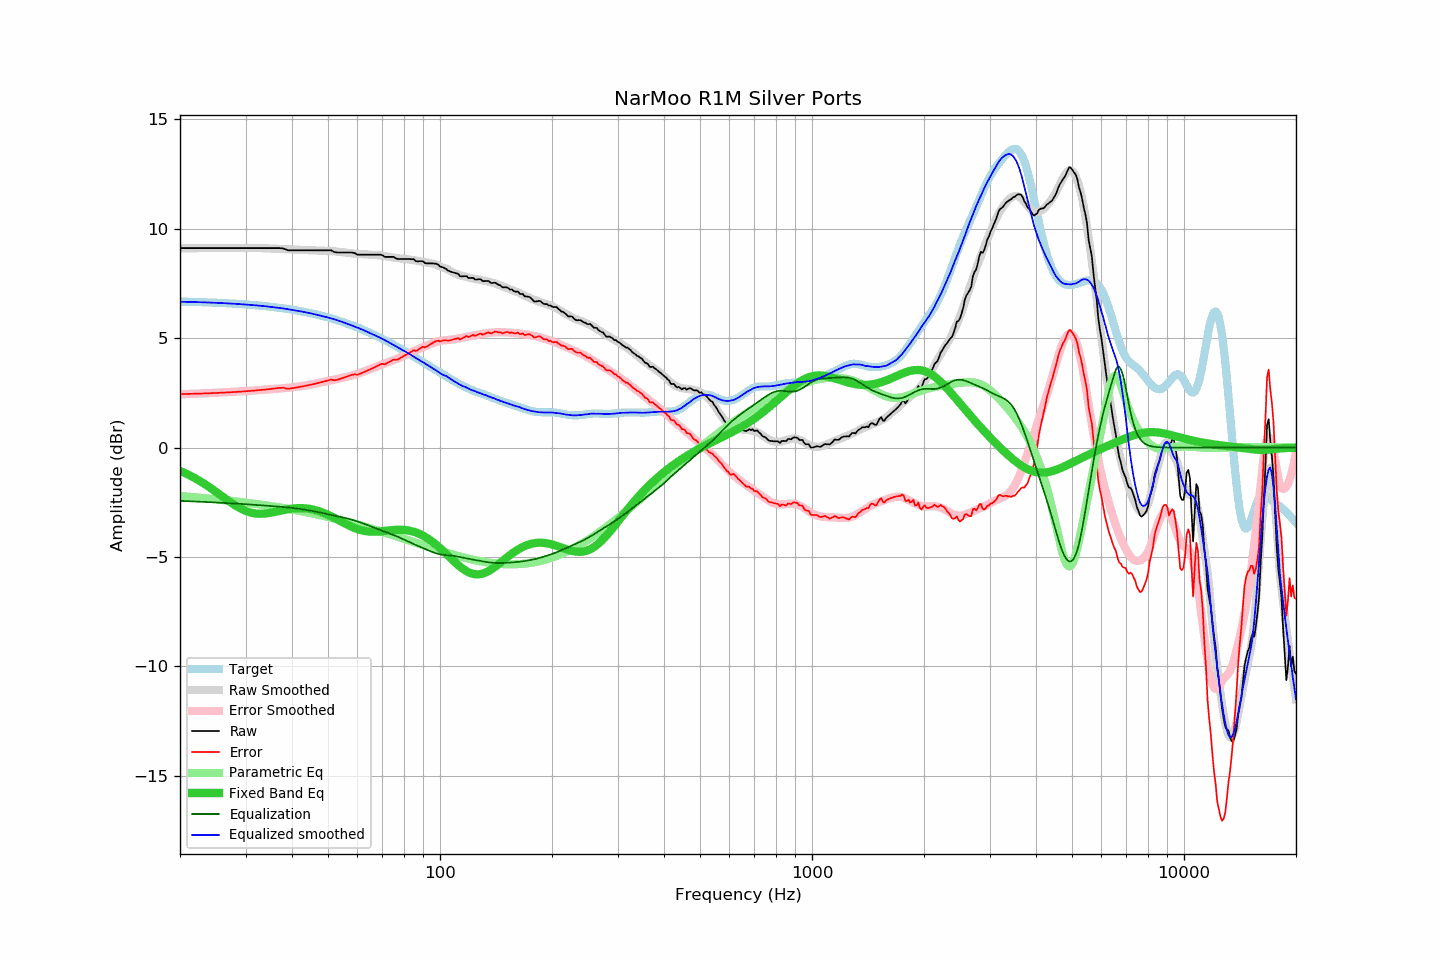

The table this chart was drawn from, first rows:
frequency, raw, error, smoothed, error_smoothed, equalization, parametric_eq, equalized_raw, equalized_smoothed, target
20, 9.12, 2.44, 9.10, 2.43, -2.43, -1.06, 6.68, 6.67, 6.67
21, 9.12, 2.45, 9.11, 2.45, -2.45, -1.23, 6.67, 6.66, 6.67
22, 9.12, 2.46, 9.12, 2.46, -2.46, -1.41, 6.66, 6.65, 6.66
23, 9.12, 2.47, 9.12, 2.48, -2.48, -1.60, 6.64, 6.64, 6.65
24, 9.12, 2.48, 9.12, 2.49, -2.49, -1.81, 6.63, 6.63, 6.63
25, 9.12, 2.50, 9.13, 2.51, -2.51, -2.02, 6.61, 6.62, 6.62
26, 9.12, 2.51, 9.13, 2.52, -2.52, -2.23, 6.60, 6.61, 6.61
27, 9.12, 2.52, 9.13, 2.54, -2.54, -2.44, 6.58, 6.59, 6.59
28, 9.12, 2.54, 9.13, 2.55, -2.55, -2.62, 6.56, 6.58, 6.58
29, 9.12, 2.56, 9.13, 2.57, -2.57, -2.77, 6.55, 6.56, 6.56
30, 9.12, 2.57, 9.13, 2.59, -2.59, -2.89, 6.53, 6.54, 6.55
31, 9.12, 2.59, 9.13, 2.60, -2.60, -2.97, 6.52, 6.52, 6.53
32, 9.12, 2.61, 9.12, 2.62, -2.62, -3.01, 6.50, 6.50, 6.51
33, 9.12, 2.63, 9.12, 2.64, -2.64, -3.03, 6.48, 6.48, 6.49
34, 9.12, 2.66, 9.11, 2.65, -2.65, -3.01, 6.47, 6.46, 6.46
35, 9.12, 2.68, 9.10, 2.67, -2.67, -2.98, 6.45, 6.44, 6.44
36, 9.12, 2.70, 9.09, 2.68, -2.68, -2.94, 6.44, 6.41, 6.42
37, 9.12, 2.73, 9.08, 2.70, -2.70, -2.89, 6.42, 6.38, 6.39
38, 9.10, 2.74, 9.07, 2.72, -2.72, -2.85, 6.38, 6.36, 6.36
39, 9.02, 2.68, 9.06, 2.73, -2.73, -2.82, 6.28, 6.33, 6.34
40, 9.02, 2.71, 9.05, 2.76, -2.76, -2.79, 6.26, 6.30, 6.31
41, 9.02, 2.74, 9.04, 2.78, -2.78, -2.77, 6.24, 6.26, 6.28
42, 9.02, 2.78, 9.04, 2.80, -2.80, -2.77, 6.22, 6.23, 6.24
43, 9.02, 2.81, 9.03, 2.83, -2.83, -2.77, 6.19, 6.20, 6.21
44, 9.02, 2.84, 9.03, 2.86, -2.86, -2.79, 6.16, 6.17, 6.18
45, 9.02, 2.88, 9.02, 2.88, -2.88, -2.81, 6.13, 6.13, 6.14
46, 9.02, 2.91, 9.01, 2.92, -2.92, -2.85, 6.10, 6.10, 6.11
47, 9.02, 2.95, 9.01, 2.95, -2.95, -2.89, 6.07, 6.06, 6.07
48, 9.02, 2.99, 9.00, 2.98, -2.98, -2.95, 6.04, 6.02, 6.03
49, 9.02, 3.03, 9.00, 3.01, -3.01, -3.01, 6.01, 5.99, 5.99
50, 9.02, 3.07, 8.99, 3.05, -3.05, -3.07, 5.97, 5.95, 5.95
51, 9.02, 3.11, 8.98, 3.08, -3.08, -3.14, 5.94, 5.91, 5.91
52, 8.94, 3.07, 8.97, 3.11, -3.11, -3.21, 5.83, 5.86, 5.86
53, 8.92, 3.10, 8.96, 3.14, -3.14, -3.29, 5.78, 5.82, 5.82
54, 8.92, 3.14, 8.94, 3.17, -3.17, -3.36, 5.75, 5.77, 5.78
55, 8.92, 3.19, 8.93, 3.20, -3.20, -3.43, 5.72, 5.72, 5.73
56, 8.92, 3.23, 8.91, 3.23, -3.23, -3.50, 5.69, 5.68, 5.68
57, 8.92, 3.28, 8.89, 3.26, -3.26, -3.57, 5.65, 5.63, 5.64
58, 8.92, 3.33, 8.88, 3.30, -3.30, -3.63, 5.62, 5.58, 5.59
59, 8.89, 3.35, 8.86, 3.34, -3.34, -3.68, 5.55, 5.53, 5.54
60, 8.82, 3.33, 8.85, 3.38, -3.38, -3.72, 5.44, 5.48, 5.49
61, 8.82, 3.38, 8.85, 3.42, -3.42, -3.76, 5.40, 5.43, 5.44
62, 8.82, 3.43, 8.85, 3.46, -3.46, -3.79, 5.36, 5.39, 5.39
63, 8.82, 3.48, 8.84, 3.50, -3.50, -3.82, 5.32, 5.34, 5.34
64, 8.82, 3.53, 8.83, 3.55, -3.55, -3.83, 5.27, 5.28, 5.29
65, 8.82, 3.58, 8.82, 3.59, -3.59, -3.84, 5.23, 5.23, 5.24
66, 8.82, 3.64, 8.81, 3.63, -3.63, -3.84, 5.18, 5.17, 5.18
67, 8.82, 3.69, 8.80, 3.68, -3.68, -3.84, 5.14, 5.12, 5.13
68, 8.82, 3.74, 8.79, 3.72, -3.72, -3.84, 5.10, 5.07, 5.08
69, 8.82, 3.80, 8.79, 3.76, -3.76, -3.83, 5.06, 5.02, 5.02
70, 8.80, 3.83, 8.77, 3.80, -3.80, -3.82, 5.00, 4.97, 4.97
71, 8.72, 3.80, 8.76, 3.84, -3.84, -3.81, 4.88, 4.92, 4.92
72, 8.72, 3.86, 8.74, 3.88, -3.88, -3.80, 4.84, 4.86, 4.86
73, 8.72, 3.91, 8.72, 3.92, -3.92, -3.79, 4.80, 4.80, 4.81
74, 8.72, 3.97, 8.70, 3.96, -3.96, -3.78, 4.76, 4.75, 4.75
75, 8.72, 4.02, 8.68, 3.99, -3.99, -3.77, 4.72, 4.69, 4.70
76, 8.66, 4.01, 8.67, 4.03, -4.03, -3.76, 4.63, 4.64, 4.64
77, 8.62, 4.03, 8.66, 4.07, -4.07, -3.76, 4.54, 4.58, 4.59
78, 8.62, 4.08, 8.65, 4.12, -4.12, -3.76, 4.50, 4.53, 4.54
79, 8.62, 4.14, 8.63, 4.16, -4.16, -3.76, 4.46, 4.47, 4.48
... 553 more rows
